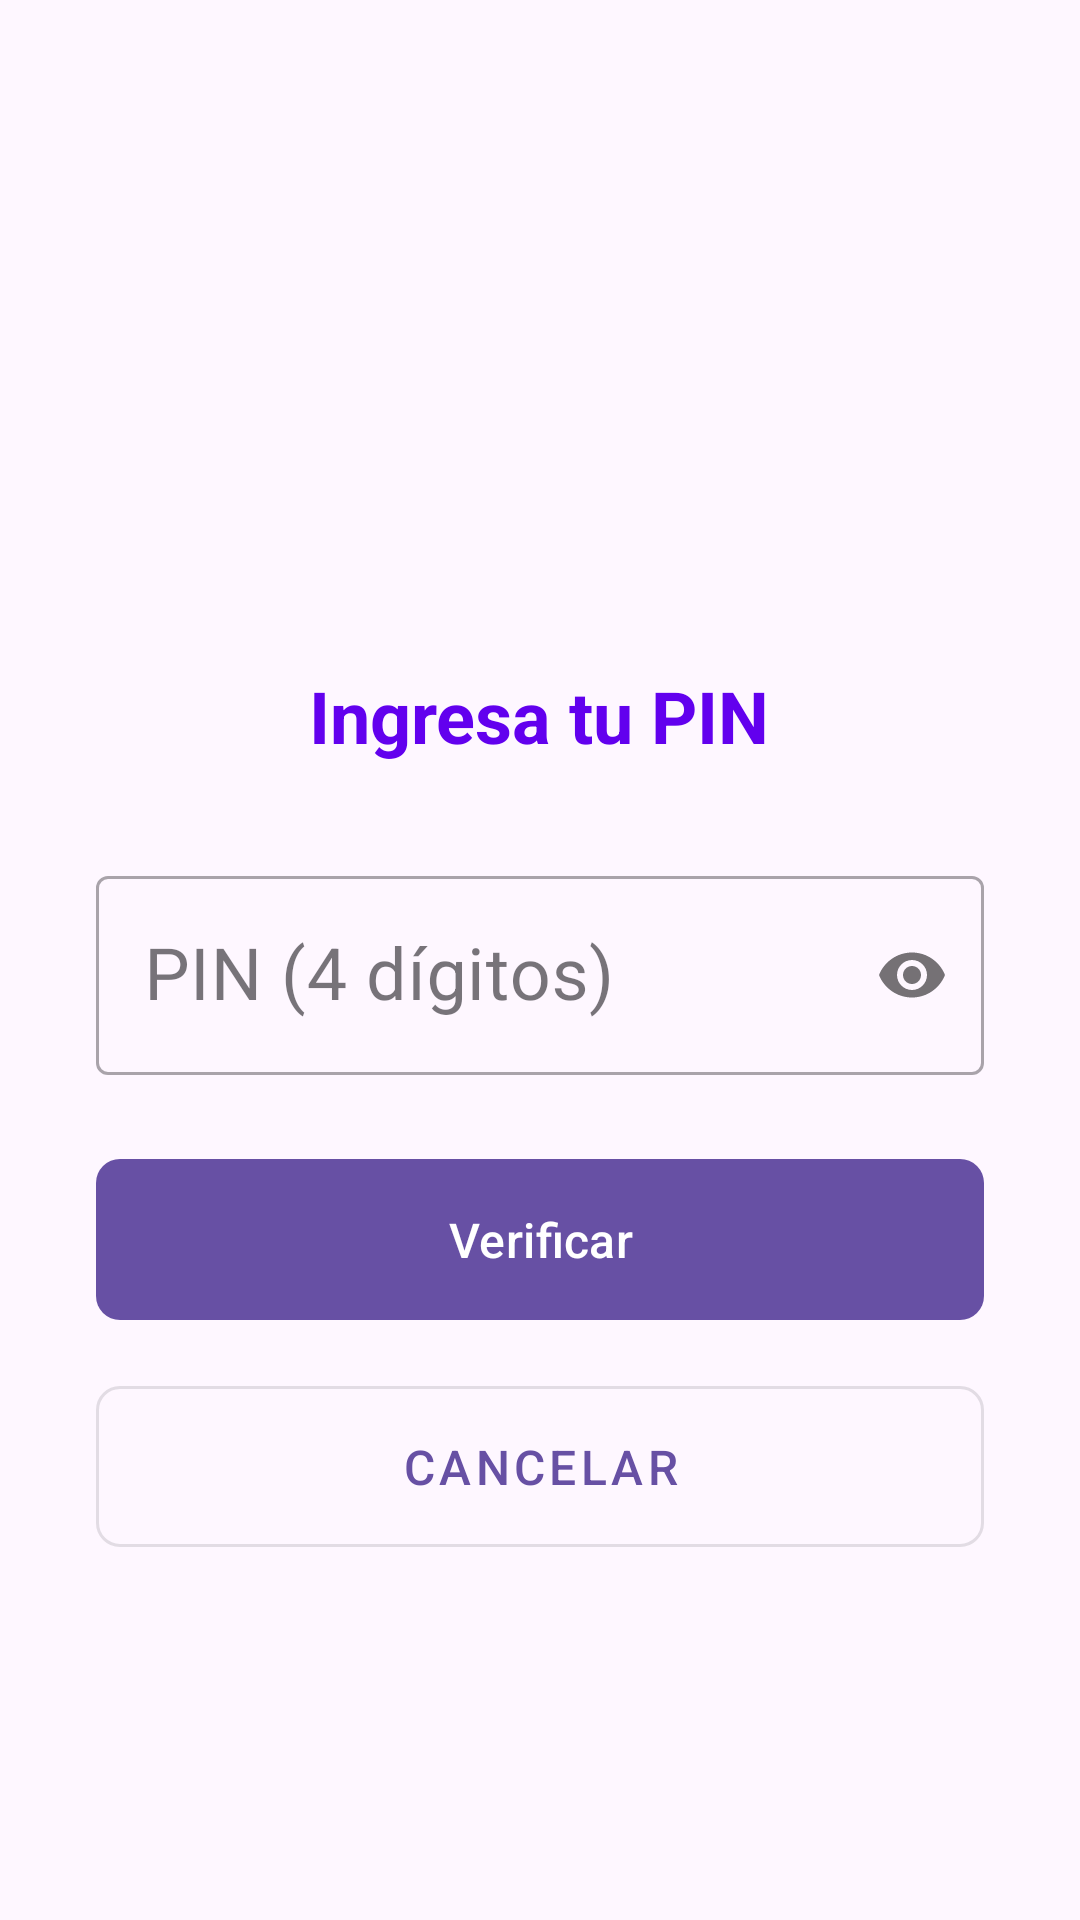

Produce the Android XML layout that renders to this screen, including the resource entries it uses.
<!-- AndroidManifest.xml: application theme Theme.PictoComm -->
<!-- res/layout/activity_pin.xml -->
<?xml version="1.0" encoding="utf-8"?>
<LinearLayout xmlns:android="http://schemas.android.com/apk/res/android"
    xmlns:app="http://schemas.android.com/apk/res-auto"
    android:layout_width="match_parent"
    android:layout_height="match_parent"
    android:orientation="vertical"
    android:gravity="center"
    android:padding="32dp">

    <ImageView
        android:layout_width="80dp"
        android:layout_height="80dp"
        android:src="@drawable/ic_person"
        android:contentDescription="Usuario"
        app:tint="@color/primary"
        android:layout_marginBottom="24dp" />

    <TextView
        android:id="@+id/tv_titulo_pin"
        android:layout_width="wrap_content"
        android:layout_height="wrap_content"
        android:text="Ingresa tu PIN"
        android:textSize="24sp"
        android:textStyle="bold"
        android:textColor="@color/primary"
        android:textAlignment="center"
        android:layout_marginBottom="32dp" />

    <com.google.android.material.textfield.TextInputLayout
        android:layout_width="match_parent"
        android:layout_height="wrap_content"
        android:hint="PIN (4 dígitos)"
        android:layout_marginBottom="24dp"
        app:passwordToggleEnabled="true"
        style="@style/Widget.MaterialComponents.TextInputLayout.OutlinedBox">

        <com.google.android.material.textfield.TextInputEditText
            android:id="@+id/et_pin"
            android:layout_width="match_parent"
            android:layout_height="wrap_content"
            android:inputType="numberPassword"
            android:maxLength="4"
            android:textSize="24sp"
            android:textAlignment="center" />
    </com.google.android.material.textfield.TextInputLayout>

    <com.google.android.material.button.MaterialButton
        android:id="@+id/btn_verificar"
        android:layout_width="match_parent"
        android:layout_height="wrap_content"
        android:text="Verificar"
        android:textSize="16sp"
        android:padding="16dp"
        app:cornerRadius="8dp"
        android:layout_marginBottom="12dp" />

    <com.google.android.material.button.MaterialButton
        android:id="@+id/btn_cancelar"
        android:layout_width="match_parent"
        android:layout_height="wrap_content"
        android:text="Cancelar"
        android:textSize="16sp"
        android:padding="16dp"
        app:cornerRadius="8dp"
        style="@style/Widget.MaterialComponents.Button.OutlinedButton" />

</LinearLayout>
<!-- resources referenced by this layout -->
<resources>
  <color name="primary">#FF6200EE</color>
  <style name="Theme.PictoComm" parent="Base.Theme.PictoComm" />
  <style name="Base.Theme.PictoComm" parent="Theme.Material3.DayNight.NoActionBar">
          
          
      </style>
</resources>
